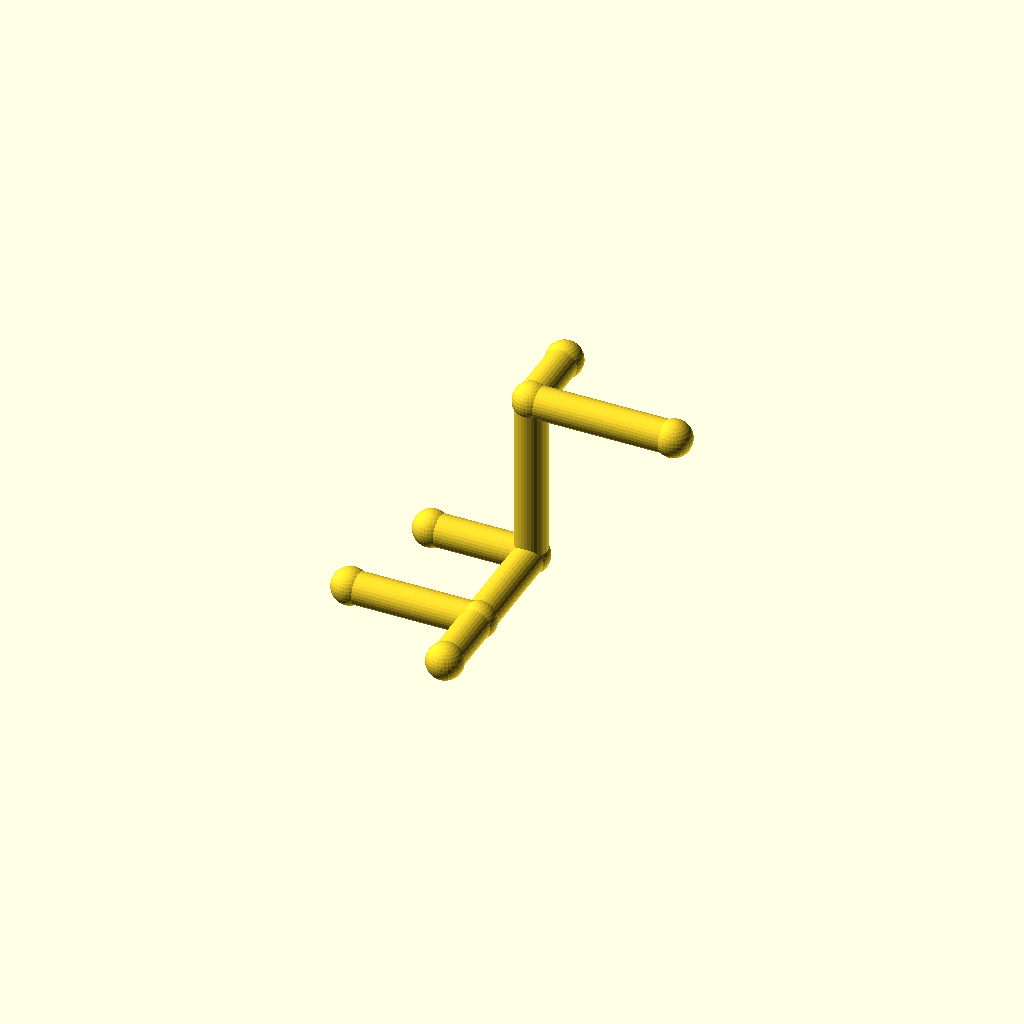
Cell 1 — every parameter at its default value.
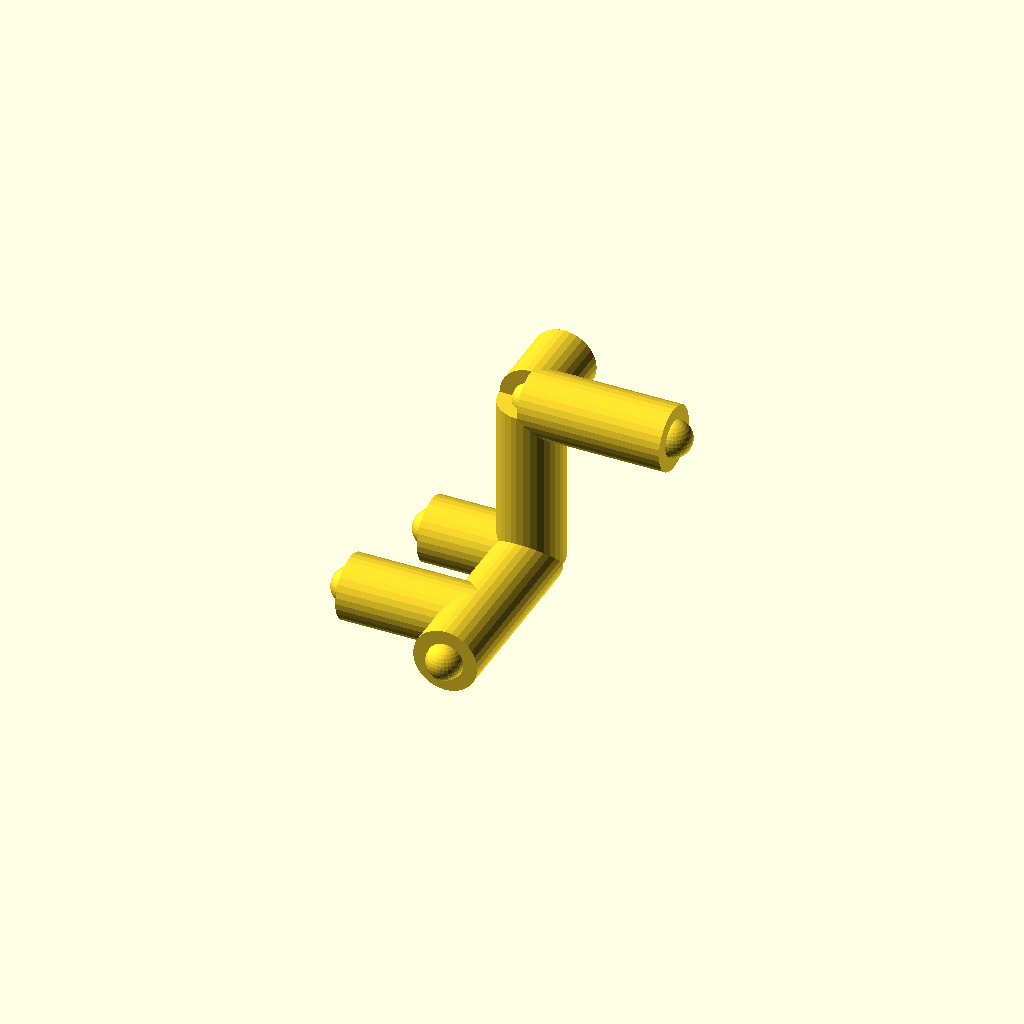
Cell 2: pipe_r = 9 (everything else at default).
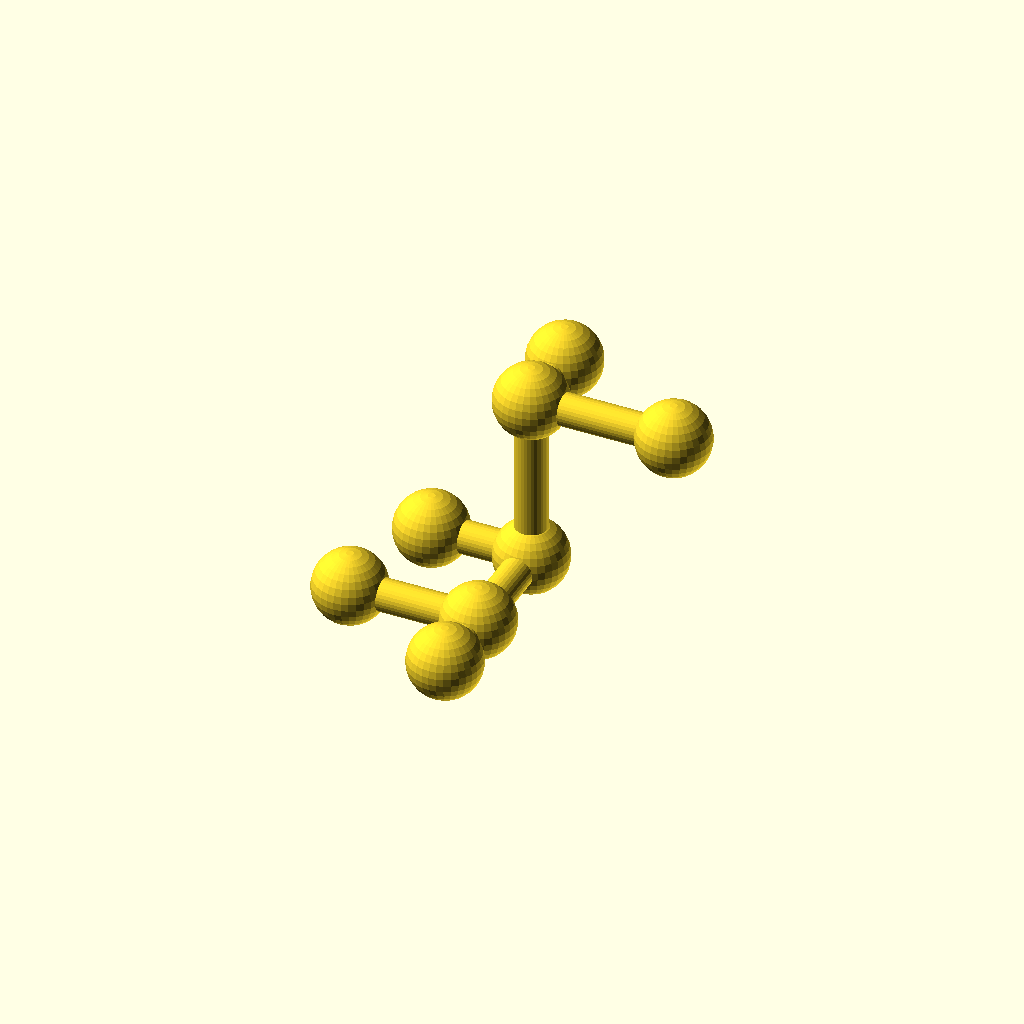
Cell 3 — collar_r set to 10.2, the other parameters unchanged.
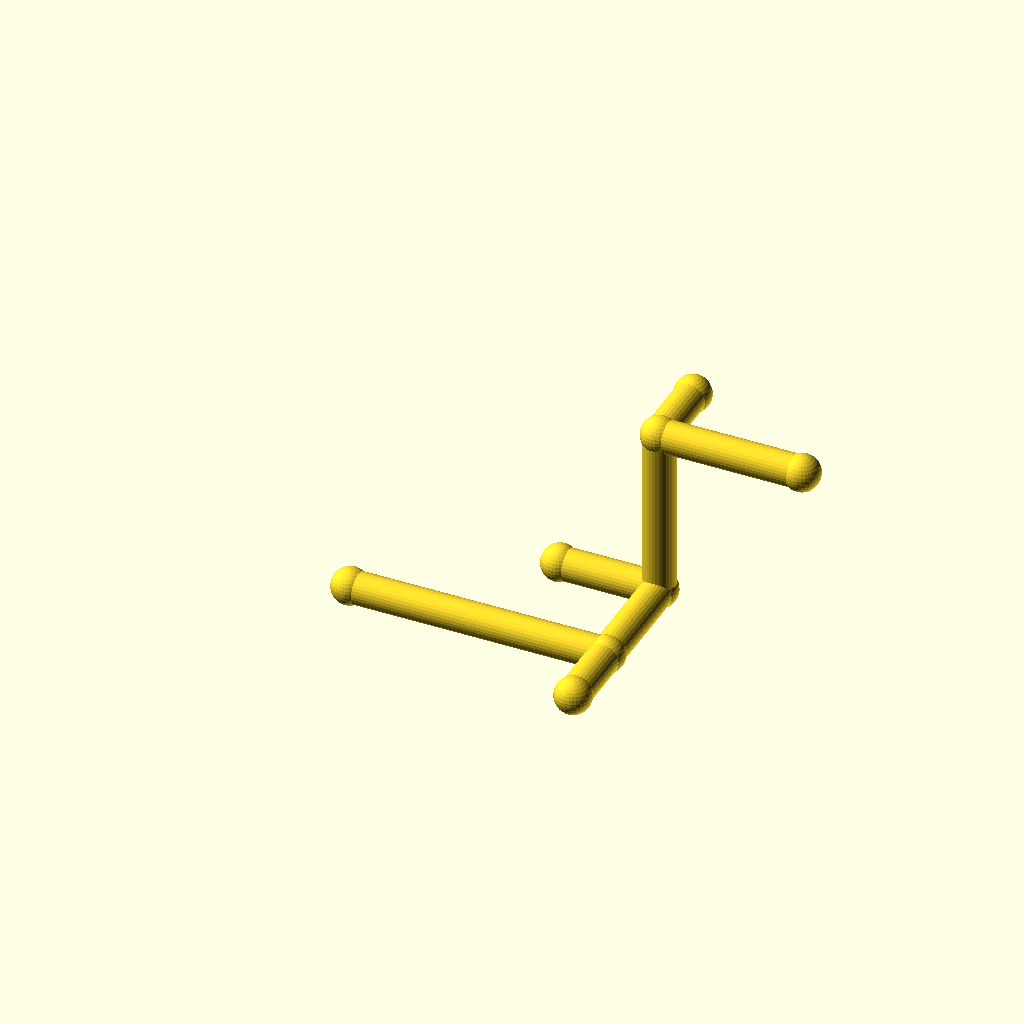
Cell 4: the same model with leg_1 = 72.
One fixed orthographic camera (rotation 55°, 0°, 25°; colour scheme Cornfield) for every cell.
OpenSCAD source file optional_data/data/wire2/piperoutes/scene_0106.scad:
$fn = 32;

// ----------------------------------------------------------------------
// Pipe route
// ----------------------------------------------------------------------

// --- parameters (mm) ---
pipe_r = 4.5;             // pipe radius
collar_r = 5.1;           // joint collar radius
turn_90 = 90;             // right-angle elbow, degrees
turn_45 = 45;             // diagonal elbow angle, degrees
leg_1 = 36;               // length of pipe segment 1
leg_2 = 32;               // length of pipe segment 2
leg_3 = 48;               // length of pipe segment 3
leg_4 = 40;               // length of pipe segment 4
segments = 4;             // number of straight pipe segments
stub_1 = 20;              // branch stub length at node 1
stub_3 = 20;              // branch stub length at node 3
stub_2 = 28;              // branch stub length at node 2

bbox_x = (leg_1 + leg_4) - (0) + 2 * collar_r;  // overall X, joints included
bbox_y = (leg_2 + stub_3) - (-stub_1) + 2 * collar_r;  // overall Y, joints included
bbox_z = (leg_3) - (0) + 2 * collar_r;  // overall Z, joints included
pipe_d = 2 * pipe_r;  // pipe outer diameter
collar_d = 2 * collar_r;  // collar diameter
p0 = [0, 0, 0];
p1 = p0 + [1, 0, 0] * leg_1;
p2 = p1 + [0, 1, 0] * leg_2;
p3 = p2 + [0, 0, 1] * leg_3;
p4 = p3 + [1, 0, 0] * leg_4;
b1 = p1 + [0, -1, 0] * stub_1;
b3 = p3 + [0, 1, 0] * stub_3;
b2 = p2 + [-1, 0, 0] * stub_2;
nodes = [p0, p1, p2, p3, p4, b1, b3, b2];

module member(a, b, r) {
  /* round stock from joint a to joint b, ends buried in the joint balls */
  d = b - a;
  length = norm(d);
  translate(a) rotate([0, acos(d[2] / length), atan2(d[1], d[0])])
    cylinder(h = length, r = r);
}

module joint(p, r) {
  /* ball at the joint centre, fatter than every member meeting there */
  translate(p) sphere(r = r);
}

/* members - each call is one graph edge */
member(nodes[0], nodes[1], pipe_r);
member(nodes[1], nodes[2], pipe_r);
member(nodes[2], nodes[3], pipe_r);
member(nodes[3], nodes[4], pipe_r);
member(nodes[1], nodes[5], pipe_r);
member(nodes[3], nodes[6], pipe_r);
member(nodes[2], nodes[7], pipe_r);

/* joint balls */
for (p = nodes) joint(p, collar_r);
Parameter table extracted from the source (name, type, default, range or options):
pipe_r: number, default 4.5
collar_r: number, default 5.1
turn_90: number, default 90
turn_45: number, default 45
leg_1: number, default 36
leg_2: number, default 32
leg_3: number, default 48
leg_4: number, default 40
segments: number, default 4
stub_1: number, default 20
stub_3: number, default 20
stub_2: number, default 28
p0: vector, default [0, 0, 0]
